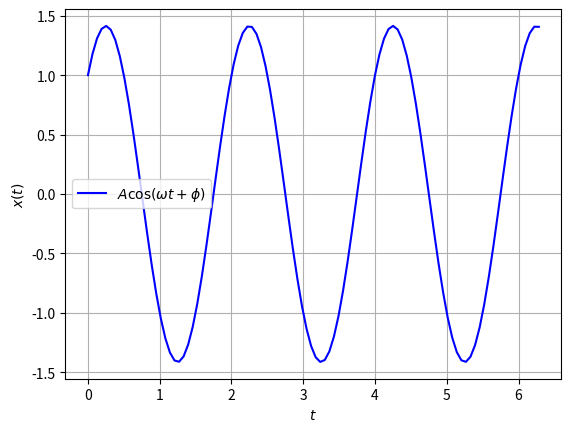

Here is the Python script that generated this plot:
import numpy as np
import matplotlib.pyplot as plt

# Parameters
A = np.sqrt(2)
omega = np.pi
phi = -np.pi/4

# Time values
t = np.linspace(0, 2*np.pi, 100)

# SHM equation
y = A * np.cos(omega * t + phi)

# Plotting
plt.plot(t, y, label=f'$A \cos( \omega t + \phi)$', color='blue')
plt.xlabel('$t$')
plt.ylabel('$x(t)$')
plt.legend()
plt.grid(True)
plt.show()

